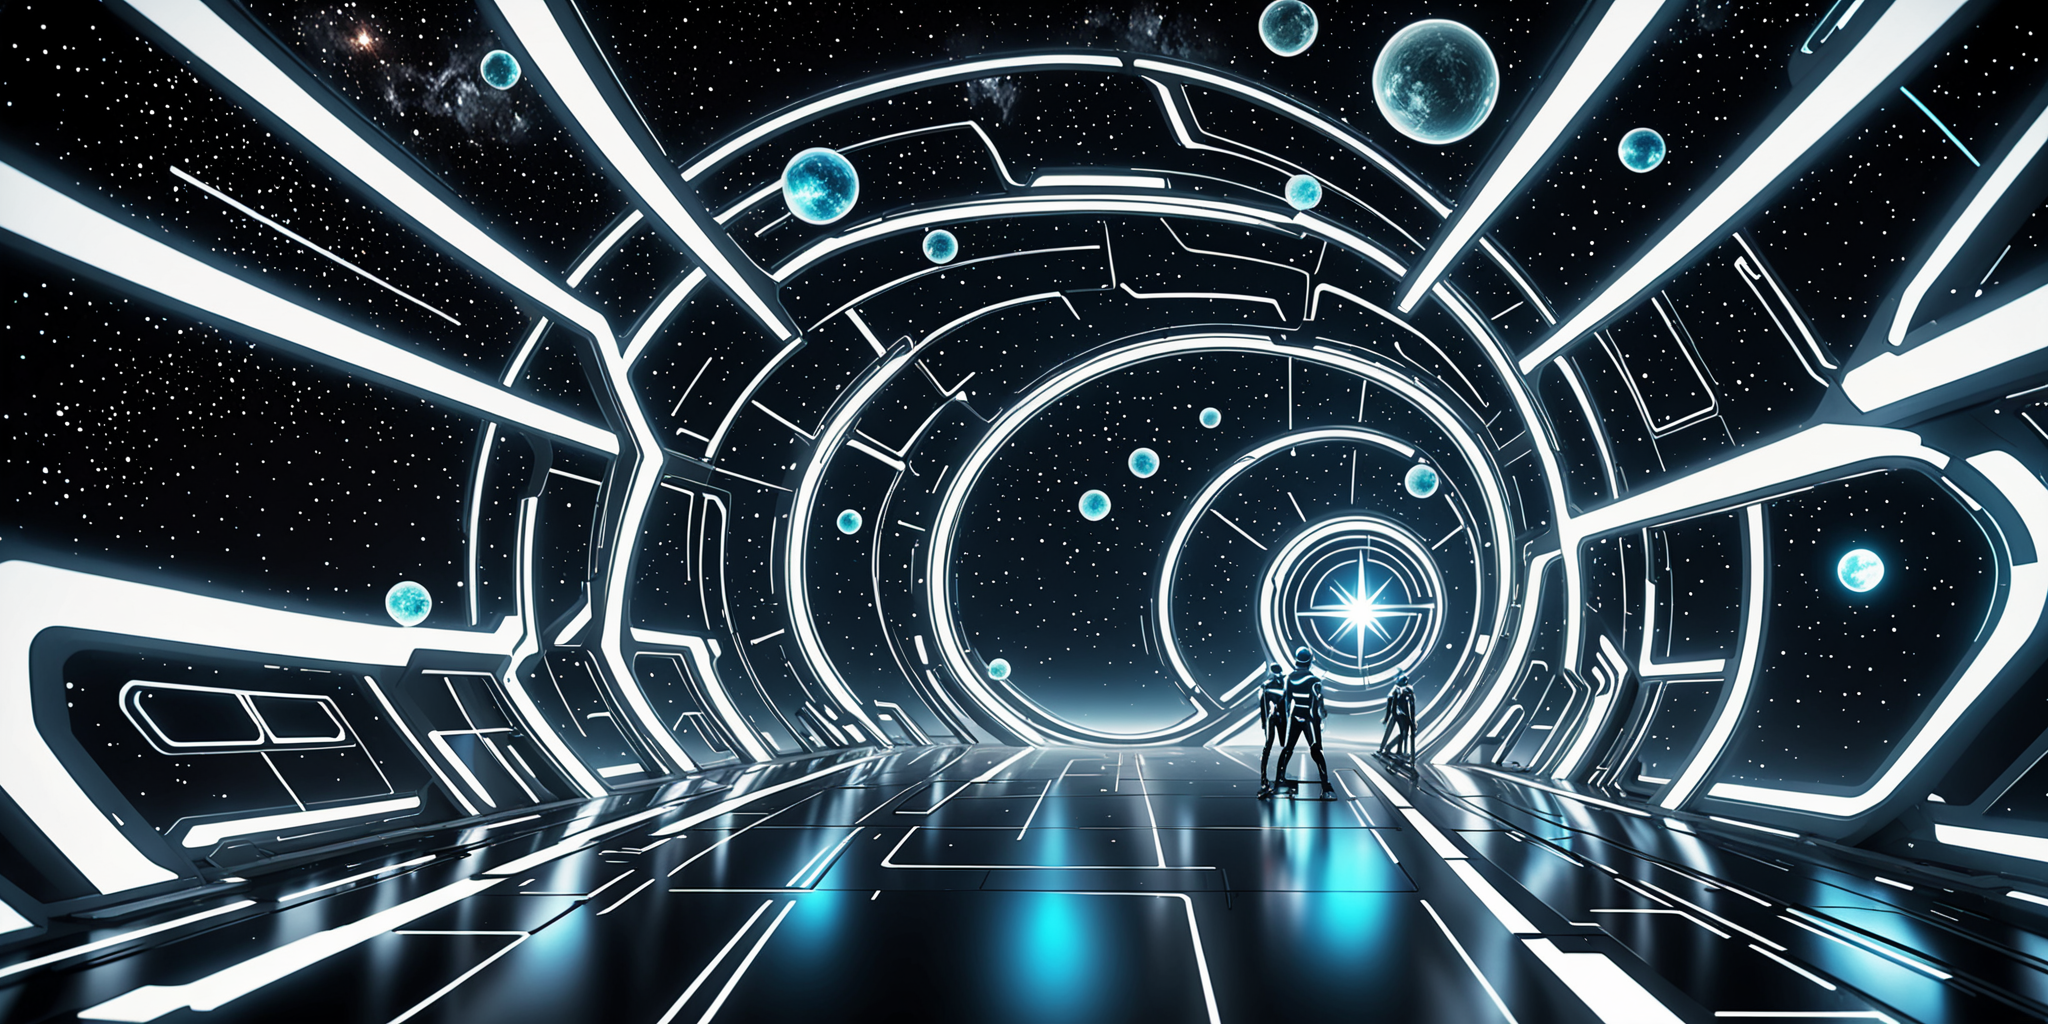
Generation parameters embedded in this image by ComfyUI (PNG 'prompt' text chunk: the API-format workflow graph, JSON):
{"3":{"inputs":{"seed":873546129653973,"steps":20,"cfg":8.0,"sampler_name":"euler","scheduler":"normal","denoise":1.0,"model":["4",0],"positive":["6",0],"negative":["7",0],"latent_image":["5",0]},"class_type":"KSampler","_meta":{"title":"KSampler"}},"4":{"inputs":{"ckpt_name":"dreamshaperXL_v21TurboDPMSDE.safetensors"},"class_type":"CheckpointLoaderSimple","_meta":{"title":"Load Checkpoint"}},"5":{"inputs":{"width":2048,"height":1024,"batch_size":1},"class_type":"EmptyLatentImage","_meta":{"title":"Empty Latent Image"}},"6":{"inputs":{"text":"futuristic star space","clip":["4",1]},"class_type":"CLIPTextEncode","_meta":{"title":"CLIP Text Encode (Prompt)"}},"7":{"inputs":{"text":"","clip":["4",1]},"class_type":"CLIPTextEncode","_meta":{"title":"CLIP Text Encode (Prompt)"}},"8":{"inputs":{"samples":["3",0],"vae":["4",2]},"class_type":"VAEDecode","_meta":{"title":"VAE Decode"}},"9":{"inputs":{"filename_prefix":"ComfyUI","images":["8",0]},"class_type":"SaveImage","_meta":{"title":"Save Image"}}}